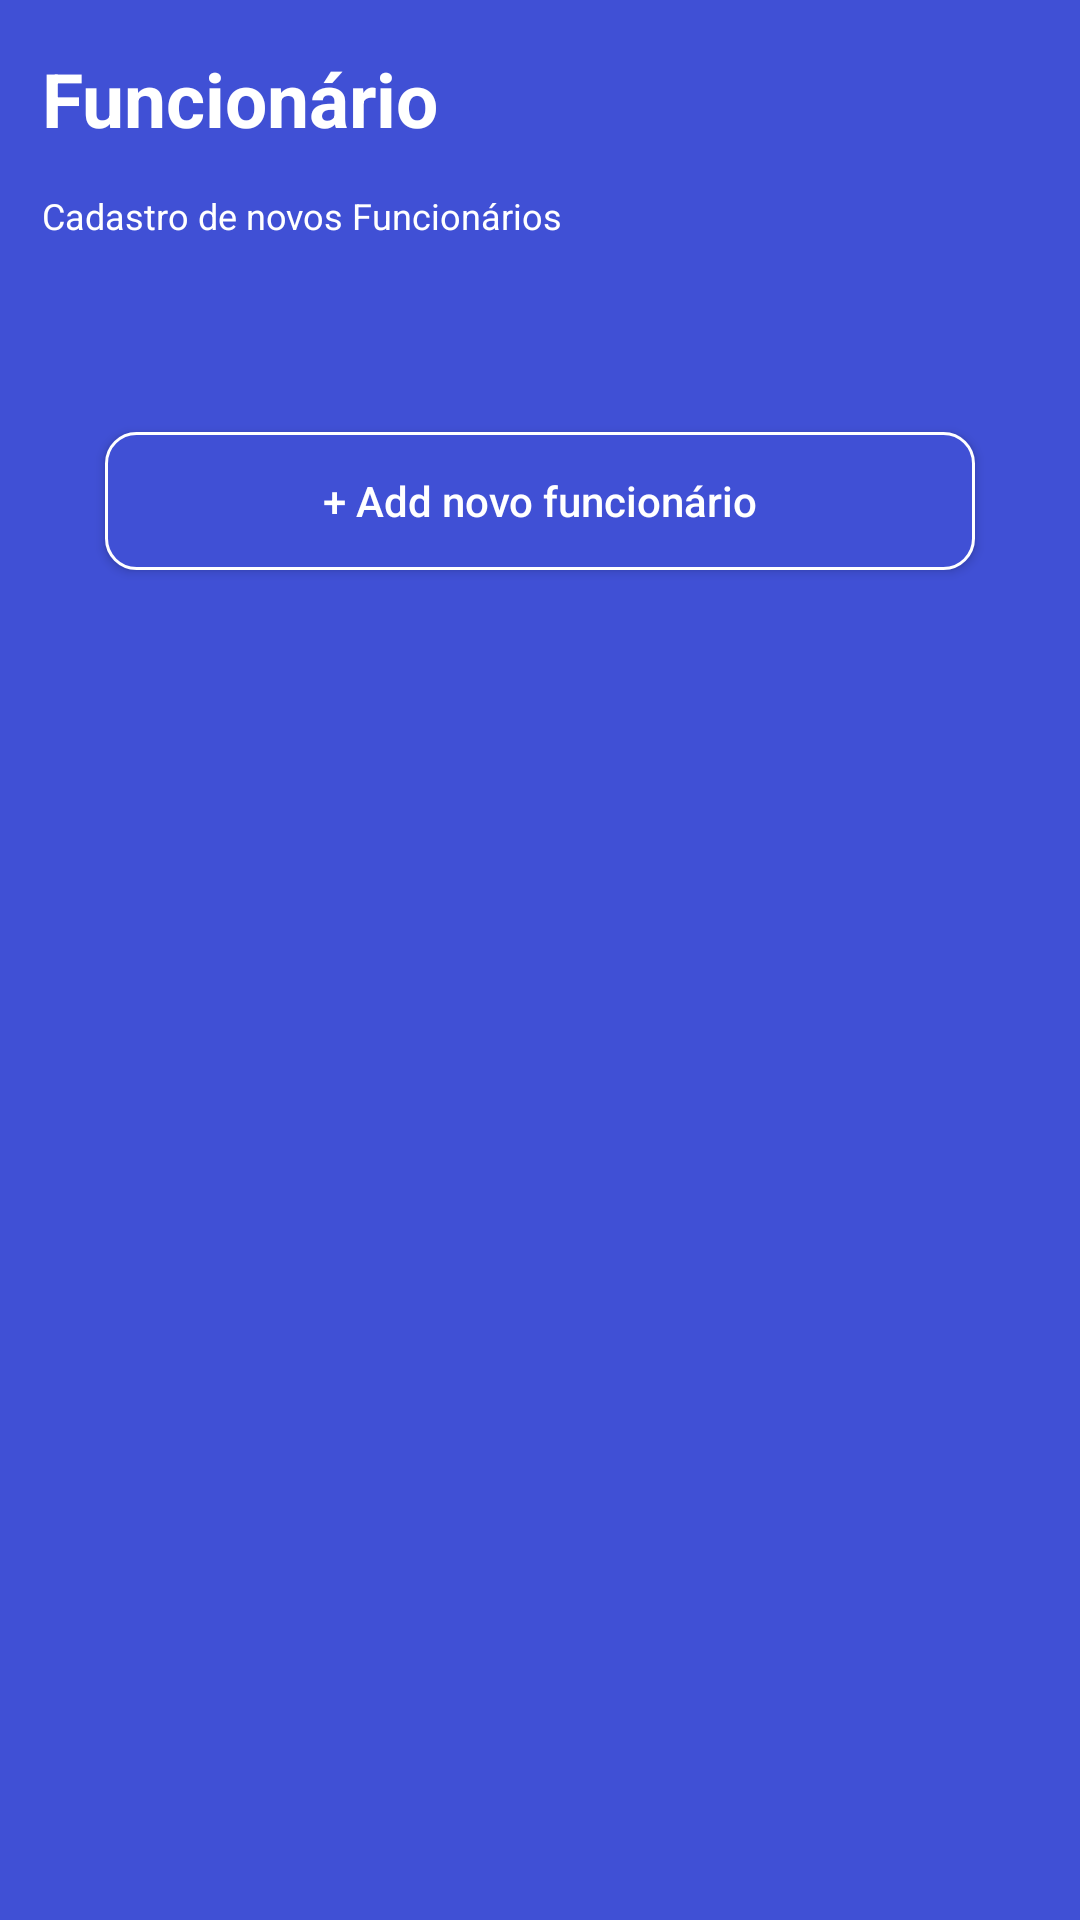

Reconstruct the res/layout file that produces this screen, plus the resources it refers to.
<!-- AndroidManifest.xml: application theme AppTheme -->
<!-- res/layout/fragment_funcionario.xml -->
<?xml version="1.0" encoding="utf-8"?>
<android.support.constraint.ConstraintLayout
        xmlns:android="http://schemas.android.com/apk/res/android"
        xmlns:app="http://schemas.android.com/apk/res-auto" xmlns:tools="http://schemas.android.com/tools"
        android:layout_width="match_parent"
        android:layout_height="match_parent"
        tools:context=".ui.fragments.FuncionarioFragment"
        android:background="@color/colorPrimary"
        android:id="@+id/constraintLayout4">

    <android.support.constraint.ConstraintLayout
            android:layout_width="0dp"
            android:layout_height="206dp"
            android:id="@+id/constraintLayout"
            app:layout_constraintStart_toStartOf="parent"
            app:layout_constraintEnd_toEndOf="parent"
            app:layout_constraintTop_toTopOf="parent"
            app:layout_constraintBottom_toTopOf="@+id/recyclerViewFunc" app:layout_constraintHorizontal_bias="0.0"
            app:layout_constraintVertical_bias="0.0">
        <TextView
                android:text="@string/funcion_rio"
                android:layout_width="174dp"
                android:layout_height="38dp"
                android:id="@+id/textViewFuncionario"
                android:textColor="@color/colorWhite"
                android:textSize="25sp"
                app:layout_constraintStart_toStartOf="parent"
                android:layout_marginStart="8dp"
                android:textStyle="bold"
                app:layout_constraintEnd_toEndOf="parent"
                android:layout_marginEnd="8dp"
                android:layout_marginTop="16dp"
                app:layout_constraintTop_toTopOf="parent"
                app:layout_constraintHorizontal_bias="0.036" app:layout_constraintBottom_toTopOf="@+id/textViewSubFunc"
                app:layout_constraintVertical_bias="0.0"/>
        <TextView
                android:text="@string/cadastro_de_novos_funcion_rios"
                android:layout_width="wrap_content"
                android:layout_height="wrap_content"
                android:textColor="@color/colorWhite"
                android:textSize="12sp"
                android:id="@+id/textViewSubFunc" android:layout_marginEnd="8dp"
                app:layout_constraintEnd_toEndOf="parent"
                android:layout_marginStart="8dp" app:layout_constraintStart_toStartOf="parent"
                app:layout_constraintHorizontal_bias="0.035" app:layout_constraintBottom_toTopOf="@+id/buttonAddFunc"
                android:layout_marginBottom="64dp"/>
        <Button
                android:text="+ Add novo funcionário"
                android:layout_width="290dp"
                android:layout_height="46dp"
                android:background="@drawable/button_customized_depto"
                android:textColor="@color/colorWhite"
                android:textAllCaps="false"
                android:id="@+id/buttonAddFunc" app:layout_constraintStart_toStartOf="parent"
                android:layout_marginStart="8dp" app:layout_constraintEnd_toEndOf="parent"
                android:layout_marginEnd="8dp" android:layout_marginBottom="16dp"
                app:layout_constraintBottom_toBottomOf="parent"/>
    </android.support.constraint.ConstraintLayout>

    <android.support.v7.widget.RecyclerView
            android:layout_width="0dp"
            android:layout_height="0dp"
            android:id="@+id/recyclerViewFunc"
            tools:listitem="@layout/activity_adapter_func"
            app:layout_constraintEnd_toEndOf="parent"
            app:layout_constraintStart_toStartOf="parent"
            app:layout_constraintBottom_toBottomOf="parent"
            android:layout_marginStart="8dp"
            android:layout_marginEnd="8dp"
            android:layout_marginTop="8dp"
            app:layout_constraintTop_toBottomOf="@+id/constraintLayout"/>

</android.support.constraint.ConstraintLayout>
<!-- res/layout/activity_adapter_func.xml (included above) -->
<?xml version="1.0" encoding="utf-8"?>
<android.support.constraint.ConstraintLayout
        xmlns:android="http://schemas.android.com/apk/res/android"
        xmlns:tools="http://schemas.android.com/tools"
        xmlns:app="http://schemas.android.com/apk/res-auto"
        android:layout_width="match_parent"
        android:layout_height="125dp"
        tools:context=".ui.adapters.AdapterFunc"
        android:background="@color/colorPrimary">

    <android.support.constraint.ConstraintLayout
            android:layout_width="0dp"
            android:layout_height="112dp"
            android:background="@drawable/button_adapter"
            app:layout_constraintEnd_toEndOf="parent" app:layout_constraintTop_toTopOf="parent"
            app:layout_constraintStart_toStartOf="parent" android:layout_marginStart="16dp"
            android:layout_marginEnd="16dp" android:layout_marginTop="8dp">

        <TextView
                android:text="@string/nome"
                android:textSize="18sp"
                android:textColor="@color/colorWhite"
                android:layout_width="109dp"
                android:layout_height="27dp"
                app:layout_constraintStart_toStartOf="parent" android:layout_marginStart="16dp"
                android:id="@+id/textViewNomeAdapterFunc" app:layout_constraintTop_toTopOf="parent"
                android:layout_marginTop="24dp" android:layout_marginEnd="8dp"
                app:layout_constraintEnd_toStartOf="@+id/textViewRgAdapterFunc" app:layout_constraintHorizontal_bias="0.0"/>
        <TextView
                android:text="@string/rg_funcionario"
                android:textColor="@color/colorWhite"
                android:textSize="18sp"
                android:layout_width="wrap_content"
                android:layout_height="wrap_content"
                android:id="@+id/textViewRgAdapterFunc" app:layout_constraintEnd_toEndOf="parent"
                android:layout_marginEnd="16dp" android:layout_marginTop="24dp"
                app:layout_constraintTop_toTopOf="parent"/>
        <TextView
                android:text="@string/novo_departamento"
                android:textSize="18sp"
                android:textColor="@color/colorWhite"
                android:layout_width="wrap_content"
                android:layout_height="wrap_content"
                app:layout_constraintStart_toStartOf="parent" android:layout_marginStart="16dp"
                android:id="@+id/textViewDeptoAdapter" android:layout_marginEnd="8dp"
                app:layout_constraintEnd_toEndOf="parent" app:layout_constraintHorizontal_bias="0.0"
                android:layout_marginBottom="24dp" app:layout_constraintBottom_toBottomOf="parent"
                android:layout_marginTop="24dp" app:layout_constraintTop_toBottomOf="@+id/textViewNomeAdapterFunc"/>
    </android.support.constraint.ConstraintLayout>
</android.support.constraint.ConstraintLayout>
<!-- resources referenced by this layout -->
<resources>
  <color name="colorPrimary">#4050D5</color>
  <color name="colorWhite">#FFFFFF</color>
  <!-- drawable button_adapter (drawable) -->
  <?xml version="1.0" encoding="utf-8"?>
  <shape xmlns:android="http://schemas.android.com/apk/res/android">
      android:shape="rectangle">
  
      <corners
              android:radius="20dp"/>
      <solid
              android:color="@color/colorPrimaryDark"/>
  
  </shape>
  <!-- drawable button_customized_depto (drawable) -->
  <?xml version="1.0" encoding="utf-8"?>
  <shape xmlns:android="http://schemas.android.com/apk/res/android"
         android:shape="rectangle">
  
      <corners
              android:radius="10dp"/>
      <solid
              android:color="@color/colorPrimary"/>
      <stroke
              android:width="1dp"
              android:color="@color/colorWhite"/>
  </shape>
  <string name="cadastro_de_novos_funcion_rios">Cadastro de novos Funcionários</string>
  <string name="funcion_rio">Funcionário</string>
  <string name="nome">Nome:</string>
  <string name="novo_departamento">Novo Departamento</string>
  <string name="rg_funcionario">Rg funcionario</string>
  <style name="AppTheme" parent="Theme.AppCompat.Light.NoActionBar">
          
          <item name="colorPrimary">@color/colorPrimary</item>
          <item name="colorPrimaryDark">@color/colorPrimaryDark</item>
          <item name="colorAccent">@color/colorAccent</item>
      </style>
  <color name="colorPrimaryDark">#303A97</color>
  <color name="colorAccent">#FFFFFF</color>
</resources>
